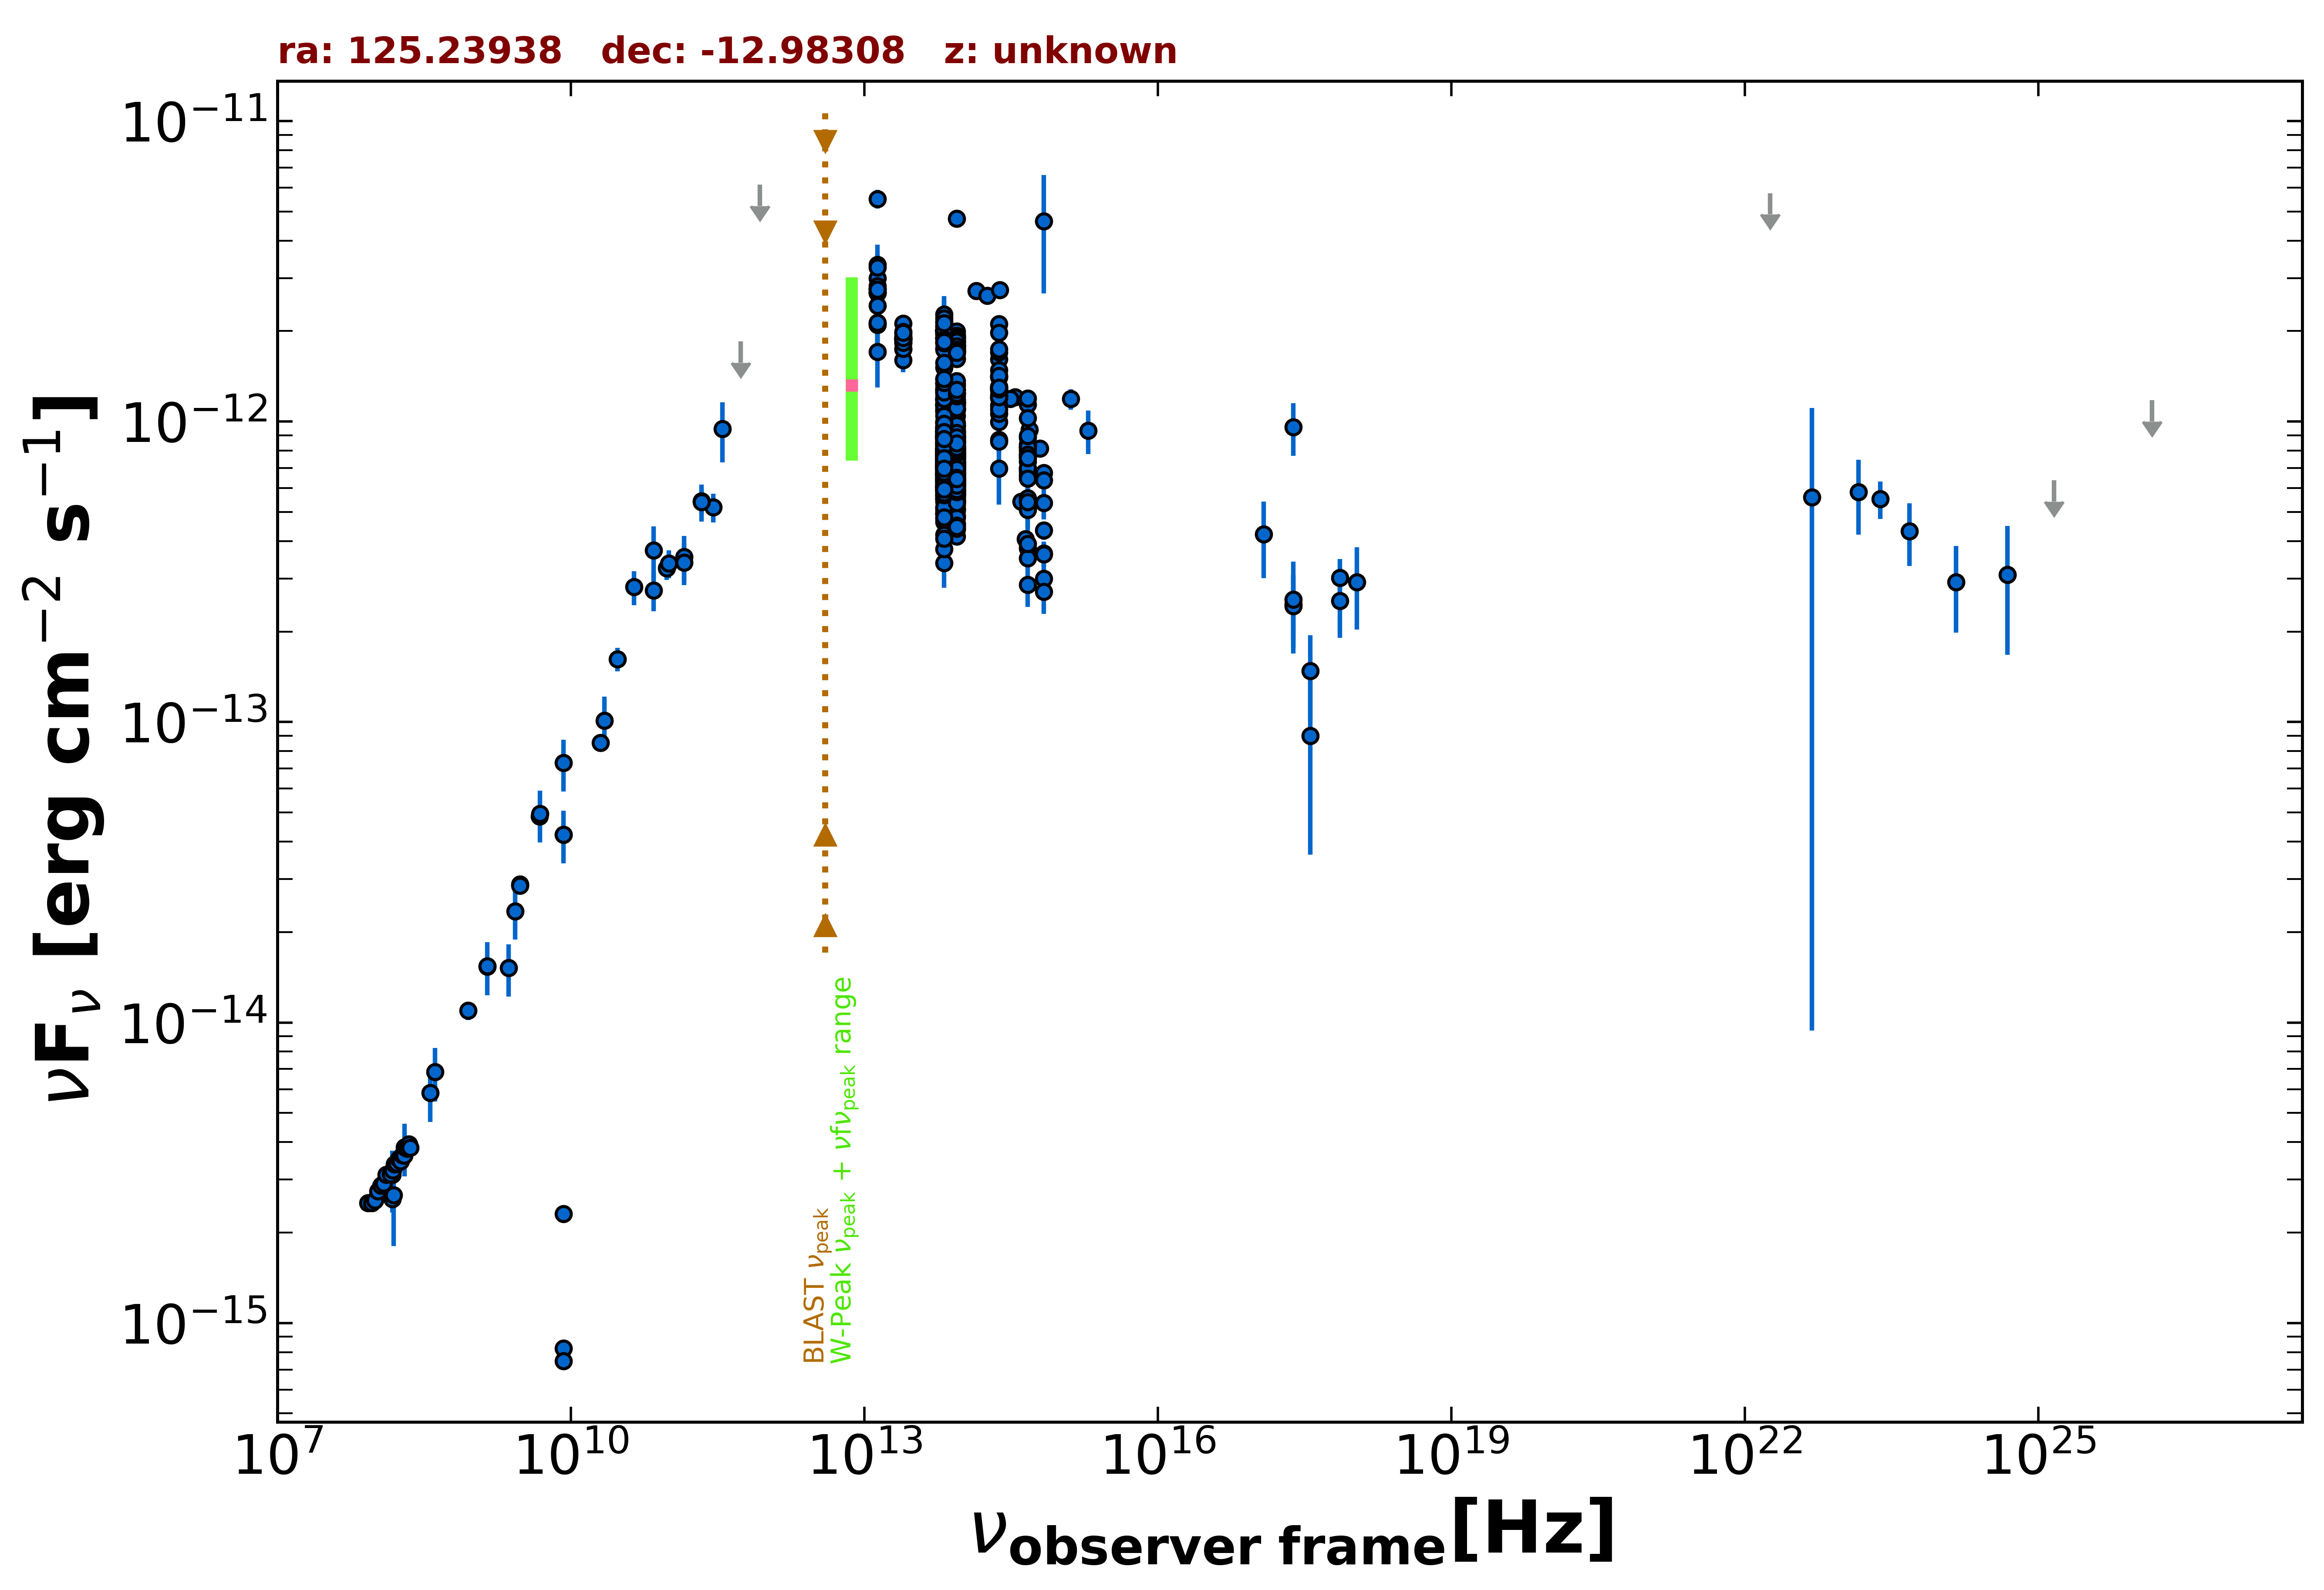

The table this chart was drawn from, first rows:
freq., flux, err_flux, MJD_start, MJD_end, flag, catalog, reference
1.400e+09, 1.535e-14, 4.600e-16, 55000, 55000, , NVSS, Condon et al. 1998  AJ  115  1693
8.870e+08, 1.095e-14, 7.700e-16, 55000, 55000, , RACS, Hale et al. 2021  PASA  38  e058
3.000e+09, 2.886e-14, 1.000e-16, 55000, 55000, , VLASSQL, Gordon et al. 2021  ApJS  255  30
3.000e+09, 2.858e-14, 7.000e-17, 55000, 55000, , VLASSQL, Gordon et al. 2021  ApJS  255  30
2.418e+17, 9.590e-13, 1.901e-13, 55000, 55000, , RASS, Boller et al. 2016  A&A  103  1
2.418e+17, 2.466e-13, 5.970e-14, 55733, 58739, , 1OUSX, Giommi et al. in preparation
3.627e+17, 1.479e-13, 4.675e-14, 55733, 58739, , 1OUSX, Giommi et al. in preparation
7.253e+17, 3.018e-13, 4.630e-14, 55733, 58739, , 1OUSX, Giommi et al. in preparation
1.088e+18, 2.922e-13, 8.920e-14, 55733, 58739, , 1OUSX, Giommi et al. in preparation
2.418e+17, 2.429e-13, 6.625e-14, 55000, 55000, , IPC2E, Harris et al. 1990  VizieR  IX/13/2e
1.500e+08, 2.587e-15, 2.585e-16, 55000, 55000, , TGSS150, Intema et al. 2017  A&A  598  A781
2.000e+10, 8.540e-14, 4.200e-15, 55000, 55000, , AT20G, Murphy et al. 2010  MNRAS  402  2403
8.400e+09, 8.232e-16, 0.000e+00, 55000, 55000, , CRATES, Healey et al. 2007  ApJS  171  61
8.400e+09, 4.224e-14, 0.000e+00, 55000, 55000, , CRATES, Healey et al. 2007  ApJS  171  61
8.400e+09, 2.310e-15, 0.000e+00, 55000, 55000, , CRATES, Healey et al. 2007  ApJS  171  61
8.400e+09, 7.476e-16, 0.000e+00, 55000, 55000, , CRATES, Healey et al. 2007  ApJS  171  61
4.800e+09, 4.848e-14, 2.590e-15, 55000, 55000, , PMN, Griffith et al. 1993-1996  VizieR  VIII/…
2.850e+11, 5.187e-13, 5.700e-14, 57194, 57194, , ALMA, Bonato et al. 2019  MNRAS  485  1188
9.506e+10, 3.251e-13, 2.850e-14, 57194, 57194, , ALMA, Bonato et al. 2019  MNRAS  485  1188
1.430e+11, 3.546e-13, 6.115e-14, 55000, 55000, , PCCS2143, GHz The Planck Collaboration 2018  A&A  …
2.170e+11, 5.438e-13, 5.290e-14, 55000, 55000, , PCCS2217, GHz The Planck Collaboration 2018  A&A  …
7.000e+10, 3.723e-13, 7.490e-14, 55000, 55000, , PCCS2, 70 GHz The Planck Collaboration 2018  A&…
3.000e+10, 1.620e-13, 1.460e-14, 55000, 55000, , PCNT, The Planck Collaboration 2018  A&A  619 …
4.400e+10, 2.813e-13, 3.675e-14, 55000, 55000, , PCNT, The Planck Collaboration 2018  A&A  619 …
7.000e+10, 2.740e-13, 4.015e-14, 55000, 55000, , PCNT, The Planck Collaboration 2018  A&A  619 …
1.000e+11, 3.369e-13, 3.600e-14, 55000, 55000, , PCNT, The Planck Collaboration 2018  A&A  619 …
1.430e+11, 3.391e-13, 5.375e-14, 55000, 55000, , PCNT, The Planck Collaboration 2018  A&A  619 …
2.170e+11, 5.406e-13, 7.670e-14, 55000, 55000, , PCNT, The Planck Collaboration 2018  A&A  619 …
3.530e+11, 9.440e-13, 2.128e-13, 55000, 55000, , PCNT, The Planck Collaboration 2018  A&A  619 …
5.450e+11, 1.847e-12, 0.000e+00, 55000, 55000, UL, PCNT, The Planck Collaboration 2018  A&A  619 …
8.570e+11, 6.133e-12, 0.000e+00, 55000, 55000, UL, PCNT, The Planck Collaboration 2018  A&A  619 …
1.389e+14, 2.725e-12, 1.380e-13, 55000, 55000, , 2MASS, Skrutskie et al. 2006  AJ  131  1163
1.804e+14, 2.626e-12, 1.330e-13, 55000, 55000, , 2MASS, Skrutskie et al. 2006  AJ  131  1163
2.427e+14, 2.739e-12, 1.310e-13, 55000, 55000, , 2MASS, Skrutskie et al. 2006  AJ  131  1163
8.817e+13, 9.903e-13, 3.400e-15, 55000, 55000, , UNWISE, Schlafly et al. 2019  ApJS  240  30
6.517e+13, 1.077e-12, 5.000e-15, 55000, 55000, , UNWISE, Schlafly et al. 2019  ApJS  240  30
8.817e+13, 1.793e-12, 3.950e-14, 55000, 55000, , WISE, Wright et al. 2010  AJ  140  1868
6.517e+13, 1.951e-12, 4.150e-14, 55000, 55000, , WISE, Wright et al. 2010  AJ  140  1868
2.498e+13, 1.876e-12, 5.200e-14, 55000, 55000, , WISE, Wright et al. 2010  AJ  140  1868
1.363e+13, 2.689e-12, 1.585e-13, 55000, 55000, , WISE, Wright et al. 2010  AJ  140  1868
8.817e+13, 1.044e-12, 3.750e-14, 56776, 56776, , NEOWISE, Mainzer et al. 2014  ApJ  792  30
6.517e+13, 1.106e-12, 5.500e-14, 56776, 56776, , NEOWISE, Mainzer et al. 2014  ApJ  792  30
8.817e+13, 1.107e-12, 3.550e-14, 56776, 56776, , NEOWISE, Mainzer et al. 2014  ApJ  792  30
6.517e+13, 1.144e-12, 5.050e-14, 56776, 56776, , NEOWISE, Mainzer et al. 2014  ApJ  792  30
8.817e+13, 1.158e-12, 3.650e-14, 56776, 56776, , NEOWISE, Mainzer et al. 2014  ApJ  792  30
6.517e+13, 1.261e-12, 4.650e-14, 56776, 56776, , NEOWISE, Mainzer et al. 2014  ApJ  792  30
8.817e+13, 1.130e-12, 3.400e-14, 56776, 56776, , NEOWISE, Mainzer et al. 2014  ApJ  792  30
6.517e+13, 1.275e-12, 5.050e-14, 56776, 56776, , NEOWISE, Mainzer et al. 2014  ApJ  792  30
8.817e+13, 1.103e-12, 4.650e-14, 56775, 56775, , NEOWISE, Mainzer et al. 2014  ApJ  792  30
6.517e+13, 1.149e-12, 4.750e-14, 56775, 56775, , NEOWISE, Mainzer et al. 2014  ApJ  792  30
8.817e+13, 1.154e-12, 3.600e-14, 56775, 56775, , NEOWISE, Mainzer et al. 2014  ApJ  792  30
6.517e+13, 1.131e-12, 5.750e-14, 56775, 56775, , NEOWISE, Mainzer et al. 2014  ApJ  792  30
8.817e+13, 9.711e-13, 3.510e-14, 56776, 56776, , NEOWISE, Mainzer et al. 2014  ApJ  792  30
6.517e+13, 1.123e-12, 6.950e-14, 56776, 56776, , NEOWISE, Mainzer et al. 2014  ApJ  792  30
8.817e+13, 1.107e-12, 3.850e-14, 56776, 56776, , NEOWISE, Mainzer et al. 2014  ApJ  792  30
6.517e+13, 1.095e-12, 4.400e-14, 56776, 56776, , NEOWISE, Mainzer et al. 2014  ApJ  792  30
8.817e+13, 1.157e-12, 4.250e-14, 56775, 56775, , NEOWISE, Mainzer et al. 2014  ApJ  792  30
6.517e+13, 1.185e-12, 5.150e-14, 56775, 56775, , NEOWISE, Mainzer et al. 2014  ApJ  792  30
8.817e+13, 1.185e-12, 3.500e-14, 56776, 56776, , NEOWISE, Mainzer et al. 2014  ApJ  792  30
6.517e+13, 1.180e-12, 4.900e-14, 56776, 56776, , NEOWISE, Mainzer et al. 2014  ApJ  792  30
... 700 more rows
